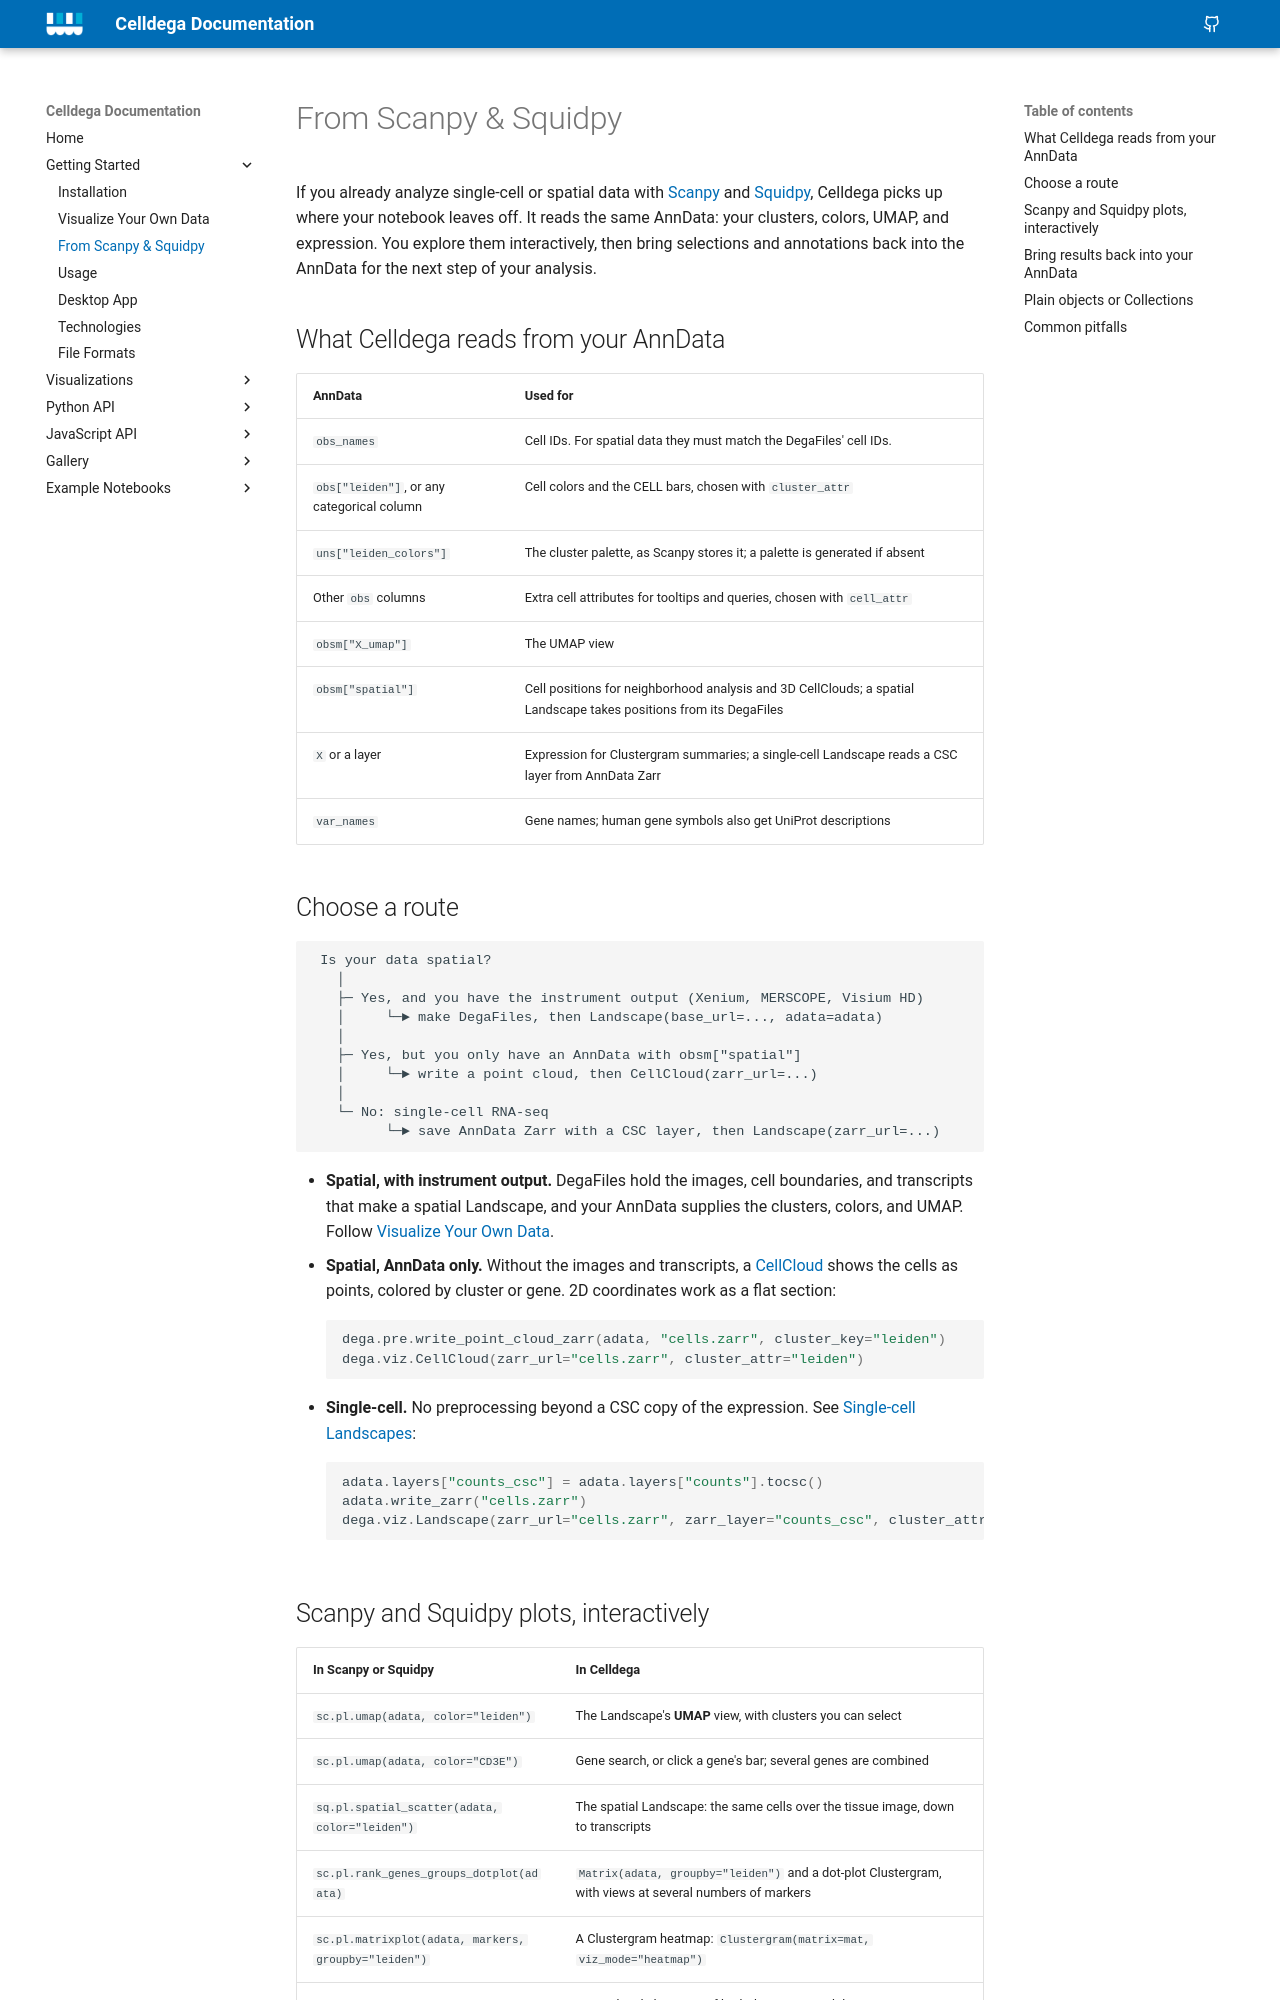

repository: broadinstitute/celldega · page: getting-started/from-scanpy/index.html · generator: mkdocs

# From Scanpy & Squidpy

If you already analyze single-cell or spatial data with
[Scanpy](https://scanpy.readthedocs.io/) and
[Squidpy](https://squidpy.readthedocs.io/), Celldega picks up where your
notebook leaves off. It reads the same AnnData: your clusters, colors, UMAP, and
expression. You explore them interactively, then bring selections and
annotations back into the AnnData for the next step of your analysis.

## What Celldega reads from your AnnData

| AnnData | Used for |
| --- | --- |
| `obs_names` | Cell IDs. For spatial data they must match the DegaFiles' cell IDs. |
| `obs["leiden"]`, or any categorical column | Cell colors and the CELL bars, chosen with `cluster_attr` |
| `uns["leiden_colors"]` | The cluster palette, as Scanpy stores it; a palette is generated if absent |
| Other `obs` columns | Extra cell attributes for tooltips and queries, chosen with `cell_attr` |
| `obsm["X_umap"]` | The UMAP view |
| `obsm["spatial"]` | Cell positions for neighborhood analysis and 3D CellClouds; a spatial Landscape takes positions from its DegaFiles |
| `X` or a layer | Expression for Clustergram summaries; a single-cell Landscape reads a CSC layer from AnnData Zarr |
| `var_names` | Gene names; human gene symbols also get UniProt descriptions |

## Choose a route

```text
 Is your data spatial?
   │
   ├─ Yes, and you have the instrument output (Xenium, MERSCOPE, Visium HD)
   │     └─► make DegaFiles, then Landscape(base_url=..., adata=adata)
   │
   ├─ Yes, but you only have an AnnData with obsm["spatial"]
   │     └─► write a point cloud, then CellCloud(zarr_url=...)
   │
   └─ No: single-cell RNA-seq
         └─► save AnnData Zarr with a CSC layer, then Landscape(zarr_url=...)
```

- **Spatial, with instrument output.** DegaFiles hold the images, cell
  boundaries, and transcripts that make a spatial Landscape, and your AnnData
  supplies the clusters, colors, and UMAP. Follow
  [Visualize Your Own Data](your-data.md).
- **Spatial, AnnData only.** Without the images and transcripts, a
  [CellCloud](../visualizations/cell-cloud.md) shows the cells as points,
  colored by cluster or gene. 2D coordinates work as a flat section:

    ```python
    dega.pre.write_point_cloud_zarr(adata, "cells.zarr", cluster_key="leiden")
    dega.viz.CellCloud(zarr_url="cells.zarr", cluster_attr="leiden")
    ```

- **Single-cell.** No preprocessing beyond a CSC copy of the expression. See
  [Single-cell Landscapes](../visualizations/landscape/index.md#single-cell-landscapes):

    ```python
    adata.layers["counts_csc"] = adata.layers["counts"].tocsc()
    adata.write_zarr("cells.zarr")
    dega.viz.Landscape(zarr_url="cells.zarr", zarr_layer="counts_csc", cluster_attr="leiden")
    ```
